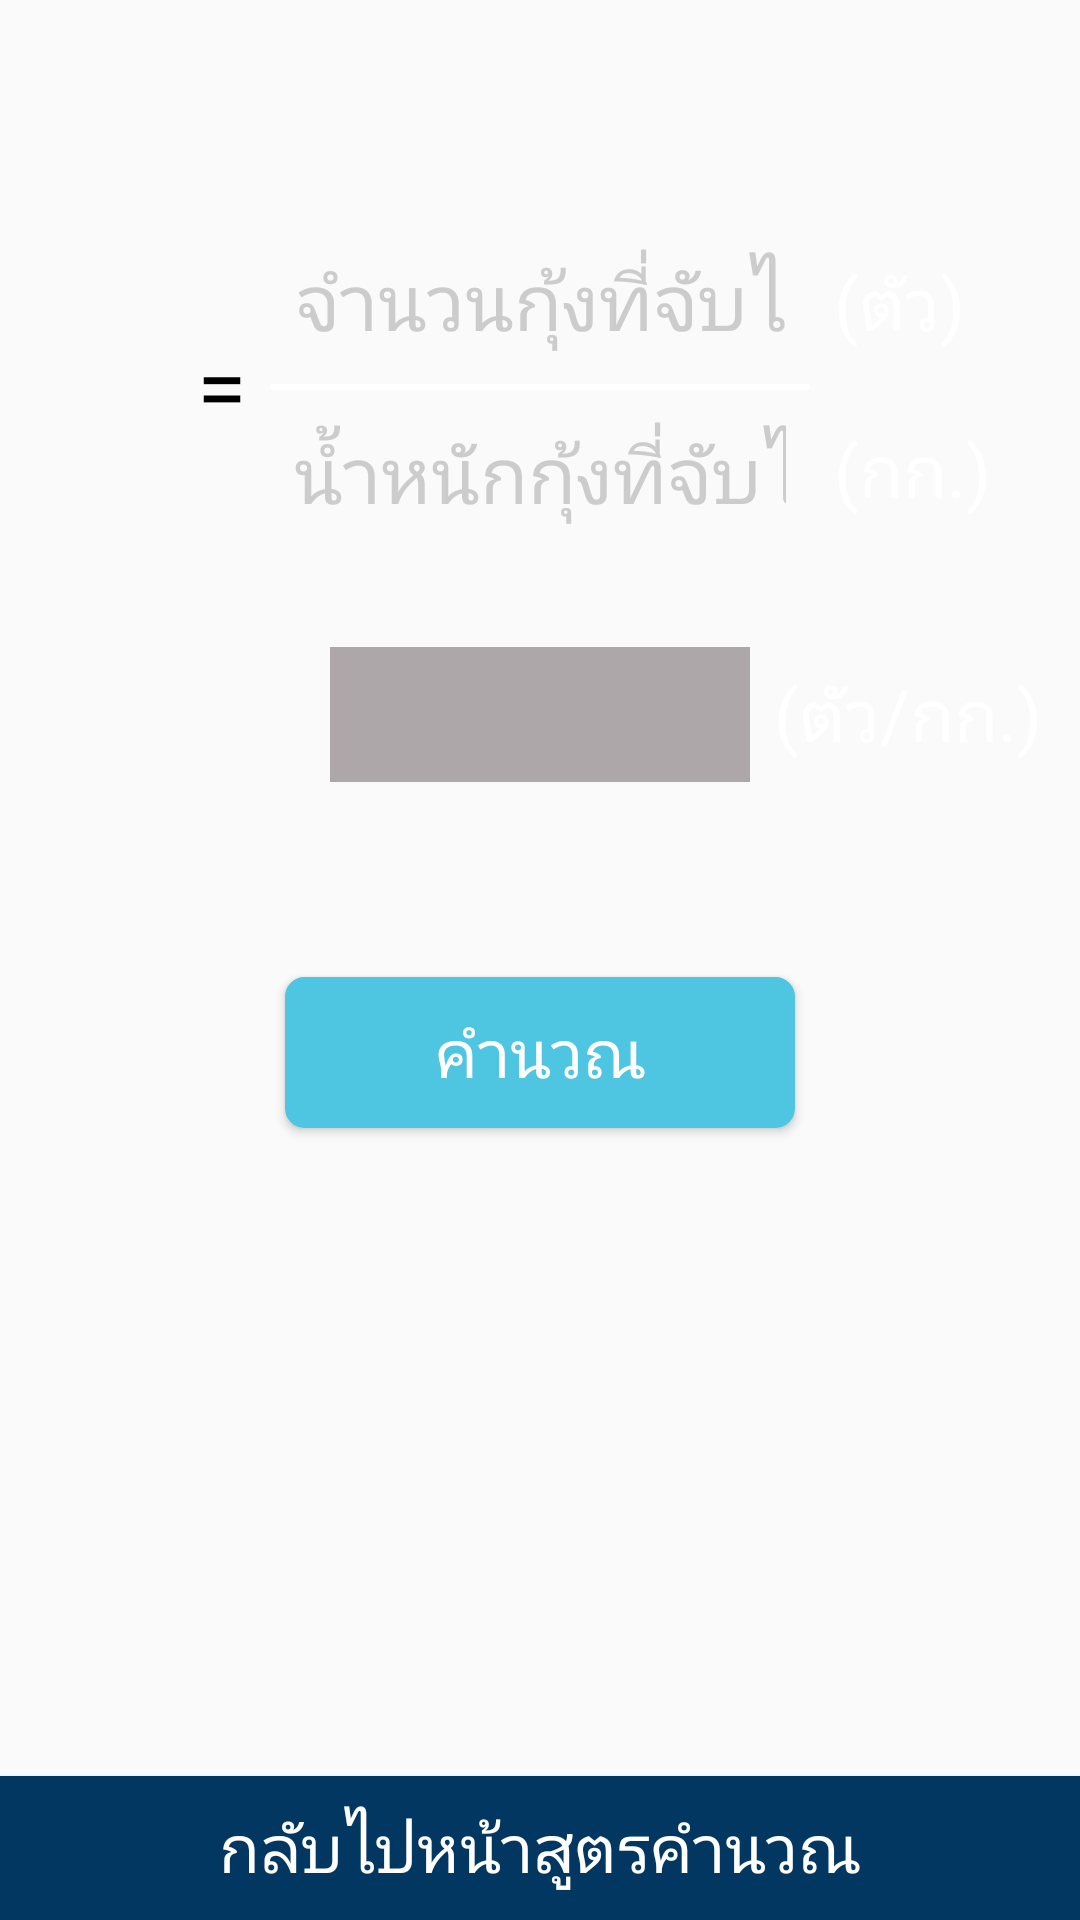

Android layout source for this screen:
<!-- AndroidManifest.xml: application theme AppTheme.NoActionBar -->
<!-- res/layout/fragment_formula_size.xml -->
<?xml version="1.0" encoding="utf-8"?>
<android.support.constraint.ConstraintLayout
    xmlns:android="http://schemas.android.com/apk/res/android"
    xmlns:app="http://schemas.android.com/apk/res-auto"
    xmlns:tools="http://schemas.android.com/tools"
    android:layout_width="match_parent"
    android:layout_height="match_parent"
    tools:context=".fragment.FormulaSizeFragment"
    tools:ignore="HardcodedText">

    <android.support.constraint.Guideline
        android:id="@+id/guideline7"
        android:layout_width="wrap_content"
        android:layout_height="wrap_content"
        android:orientation="horizontal"
        app:layout_constraintGuide_percent=".2"/>

    <View
        android:id="@+id/view"
        android:layout_width="0dp"
        android:layout_height="2dp"
        android:background="@android:color/white"
        app:layout_constraintEnd_toEndOf="@+id/count_edit_text"
        app:layout_constraintStart_toStartOf="@+id/count_edit_text"
        app:layout_constraintTop_toTopOf="@id/guideline7"
        tools:ignore="PxUsage"/>

    <EditText
        android:id="@+id/count_edit_text"
        android:layout_width="180dp"
        android:layout_height="wrap_content"
        android:layout_marginBottom="2dp"
        android:layout_marginEnd="8dp"
        android:layout_marginLeft="8dp"
        android:layout_marginRight="8dp"
        android:layout_marginStart="8dp"
        android:background="@android:color/transparent"
        android:ems="10"
        android:gravity="center"
        android:hint="จำนวนกุ้งที่จับได้"
        android:inputType="number"
        android:padding="8dp"
        android:textColor="@android:color/white"
        android:textColorHint="#cccccc"
        android:textSize="26sp"
        app:fontFamily="@font/arabica"
        app:layout_constraintBottom_toTopOf="@+id/guideline7"
        app:layout_constraintEnd_toEndOf="parent"
        app:layout_constraintStart_toStartOf="parent"/>

    <EditText
        android:id="@+id/weight_edit_text"
        android:layout_width="0dp"
        android:layout_height="wrap_content"
        android:layout_marginTop="4dp"
        android:background="@android:color/transparent"
        android:ems="10"
        android:gravity="center"
        android:hint="น้ำหนักกุ้งที่จับได้"
        android:inputType="number"
        android:padding="8dp"
        android:textColor="@android:color/white"
        android:textColorHint="#cccccc"
        android:textSize="26sp"
        app:fontFamily="@font/arabica"
        app:layout_constraintEnd_toEndOf="@+id/count_edit_text"
        app:layout_constraintStart_toStartOf="@+id/count_edit_text"
        app:layout_constraintTop_toTopOf="@+id/guideline7"/>

    <Button
        android:id="@+id/calculate_button"
        style="@style/Button"
        android:layout_width="180dp"
        android:layout_height="wrap_content"
        android:layout_marginTop="60dp"
        android:text="คำนวณ"
        app:layout_constraintEnd_toEndOf="@+id/result_text_view"
        app:layout_constraintStart_toStartOf="@+id/result_text_view"
        app:layout_constraintTop_toBottomOf="@+id/result_text_view"/>

    <TextView
        android:id="@+id/equal_sign_text_view"
        android:layout_width="wrap_content"
        android:layout_height="wrap_content"
        android:layout_marginEnd="8dp"
        android:layout_marginRight="8dp"
        android:layout_marginTop="8dp"
        android:text="="
        android:textColor="@android:color/black"
        android:textSize="30sp"
        app:fontFamily="@font/arabica"
        app:layout_constraintBottom_toTopOf="@+id/guideline7"
        app:layout_constraintEnd_toStartOf="@+id/view"
        app:layout_constraintTop_toTopOf="@+id/guideline7"/>

    <TextView
        android:id="@+id/result_text_view"
        android:layout_width="140dp"
        android:layout_height="45dp"
        android:layout_marginEnd="8dp"
        android:layout_marginLeft="8dp"
        android:layout_marginRight="8dp"
        android:layout_marginStart="8dp"
        android:layout_marginTop="32dp"
        android:background="#AEA7AA"
        android:gravity="center"
        android:textColor="@android:color/black"
        android:textSize="30sp"
        app:fontFamily="@font/arabica"
        app:layout_constraintEnd_toEndOf="parent"
        app:layout_constraintStart_toStartOf="parent"
        app:layout_constraintTop_toBottomOf="@+id/weight_edit_text"
        tools:text="123.45"/>

    <Button
        android:id="@+id/back_button"
        android:layout_width="0dp"
        android:layout_height="wrap_content"
        android:background="#023762"
        android:paddingBottom="8dp"
        android:paddingTop="8dp"
        android:text="กลับไปหน้าสูตรคำนวณ"
        android:textColor="@android:color/white"
        android:textSize="22sp"
        app:fontFamily="@font/arabica"
        app:layout_constraintBottom_toBottomOf="parent"
        app:layout_constraintEnd_toEndOf="parent"
        app:layout_constraintStart_toStartOf="parent"/>

    <TextView
        android:id="@+id/textView"
        android:layout_width="wrap_content"
        android:layout_height="wrap_content"
        android:layout_marginLeft="8dp"
        android:layout_marginStart="8dp"
        android:text="(ตัว/กก.)"
        android:textColor="@android:color/white"
        android:textSize="24sp"
        app:fontFamily="@font/arabica"
        app:layout_constraintBottom_toBottomOf="@+id/result_text_view"
        app:layout_constraintStart_toEndOf="@+id/result_text_view"
        app:layout_constraintTop_toTopOf="@+id/result_text_view"
        tools:textColor="@android:color/black"/>

    <TextView
        android:id="@+id/textView5"
        style="@style/LabelTextWhite"
        android:layout_width="wrap_content"
        android:layout_height="wrap_content"
        android:layout_marginLeft="8dp"
        android:layout_marginStart="8dp"
        android:text="(ตัว)"
        app:layout_constraintBottom_toTopOf="@+id/view"
        app:layout_constraintStart_toEndOf="@+id/count_edit_text"
        app:layout_constraintTop_toTopOf="@+id/count_edit_text"
        tools:textColor="@android:color/black"/>

    <TextView
        android:id="@+id/textView6"
        style="@style/LabelTextWhite"
        android:layout_width="wrap_content"
        android:layout_height="wrap_content"
        android:layout_marginLeft="8dp"
        android:layout_marginStart="8dp"
        android:text="(กก.)"
        app:layout_constraintBottom_toBottomOf="@+id/weight_edit_text"
        app:layout_constraintStart_toEndOf="@+id/weight_edit_text"
        app:layout_constraintTop_toBottomOf="@+id/view"
        tools:textColor="@android:color/black"/>

    

</android.support.constraint.ConstraintLayout>
<!-- resources referenced by this layout -->
<resources>
  <style name="Button">
          <item name="fontFamily">@font/arabica</item>
          <item name="android:background">@drawable/bg_button</item>
          <item name="android:foreground">?attr/selectableItemBackground</item>
          <item name="android:textColor">@android:color/white</item>
          <item name="android:textSize">22sp</item>
      </style>
  <style name="LabelTextWhite">
          <item name="fontFamily">@font/arabica</item>
          <item name="android:textColor">@android:color/white</item>
          <item name="android:textSize">24sp</item>
      </style>
  <style name="AppTheme.NoActionBar">
          <item name="windowActionBar">false</item>
          <item name="windowNoTitle">true</item>
      </style>
  <!-- drawable bg_button (drawable) -->
  <?xml version="1.0" encoding="utf-8"?>
  <selector xmlns:android="http://schemas.android.com/apk/res/android">
  
      <item android:state_enabled="true" android:state_pressed="false">
          <inset android:insetBottom="5dp" android:insetLeft="5dp" android:insetRight="5dp" android:insetTop="5dp">
              <shape android:shape="rectangle">
                  <corners android:radius="6dp"/>
                  <solid android:color="@color/colorAccent"/>
                  <stroke android:width="1dp" android:color="@color/colorAccent"/>
                  <padding android:bottom="10dp" android:left="12dp" android:right="12dp" android:top="10dp"/>
              </shape>
          </inset>
      </item>
      <item android:state_enabled="true" android:state_pressed="true">
          <inset android:insetBottom="5dp" android:insetLeft="5dp" android:insetRight="5dp" android:insetTop="5dp">
              <shape android:shape="rectangle">
                  <corners android:radius="6dp"/>
                  <solid android:color="#37A7C2"/>
                  <stroke android:width="1dp" android:color="#37A7C2"/>
                  <padding android:bottom="10dp" android:left="12dp" android:right="12dp" android:top="10dp"/>
              </shape>
          </inset>
      </item>
      <item android:state_enabled="false">
          <inset android:insetBottom="5dp" android:insetLeft="5dp" android:insetRight="5dp" android:insetTop="5dp">
              <shape android:shape="rectangle">
                  <corners android:radius="6dp"/>
                  <solid android:color="#aaaaaa"/>
                  <stroke android:width="1dp" android:color="#aaaaaa"/>
                  <padding android:bottom="10dp" android:left="12dp" android:right="12dp" android:top="10dp"/>
              </shape>
          </inset>
      </item>
  
  </selector>
  <color name="colorAccent">#4EC5E1</color>
</resources>
